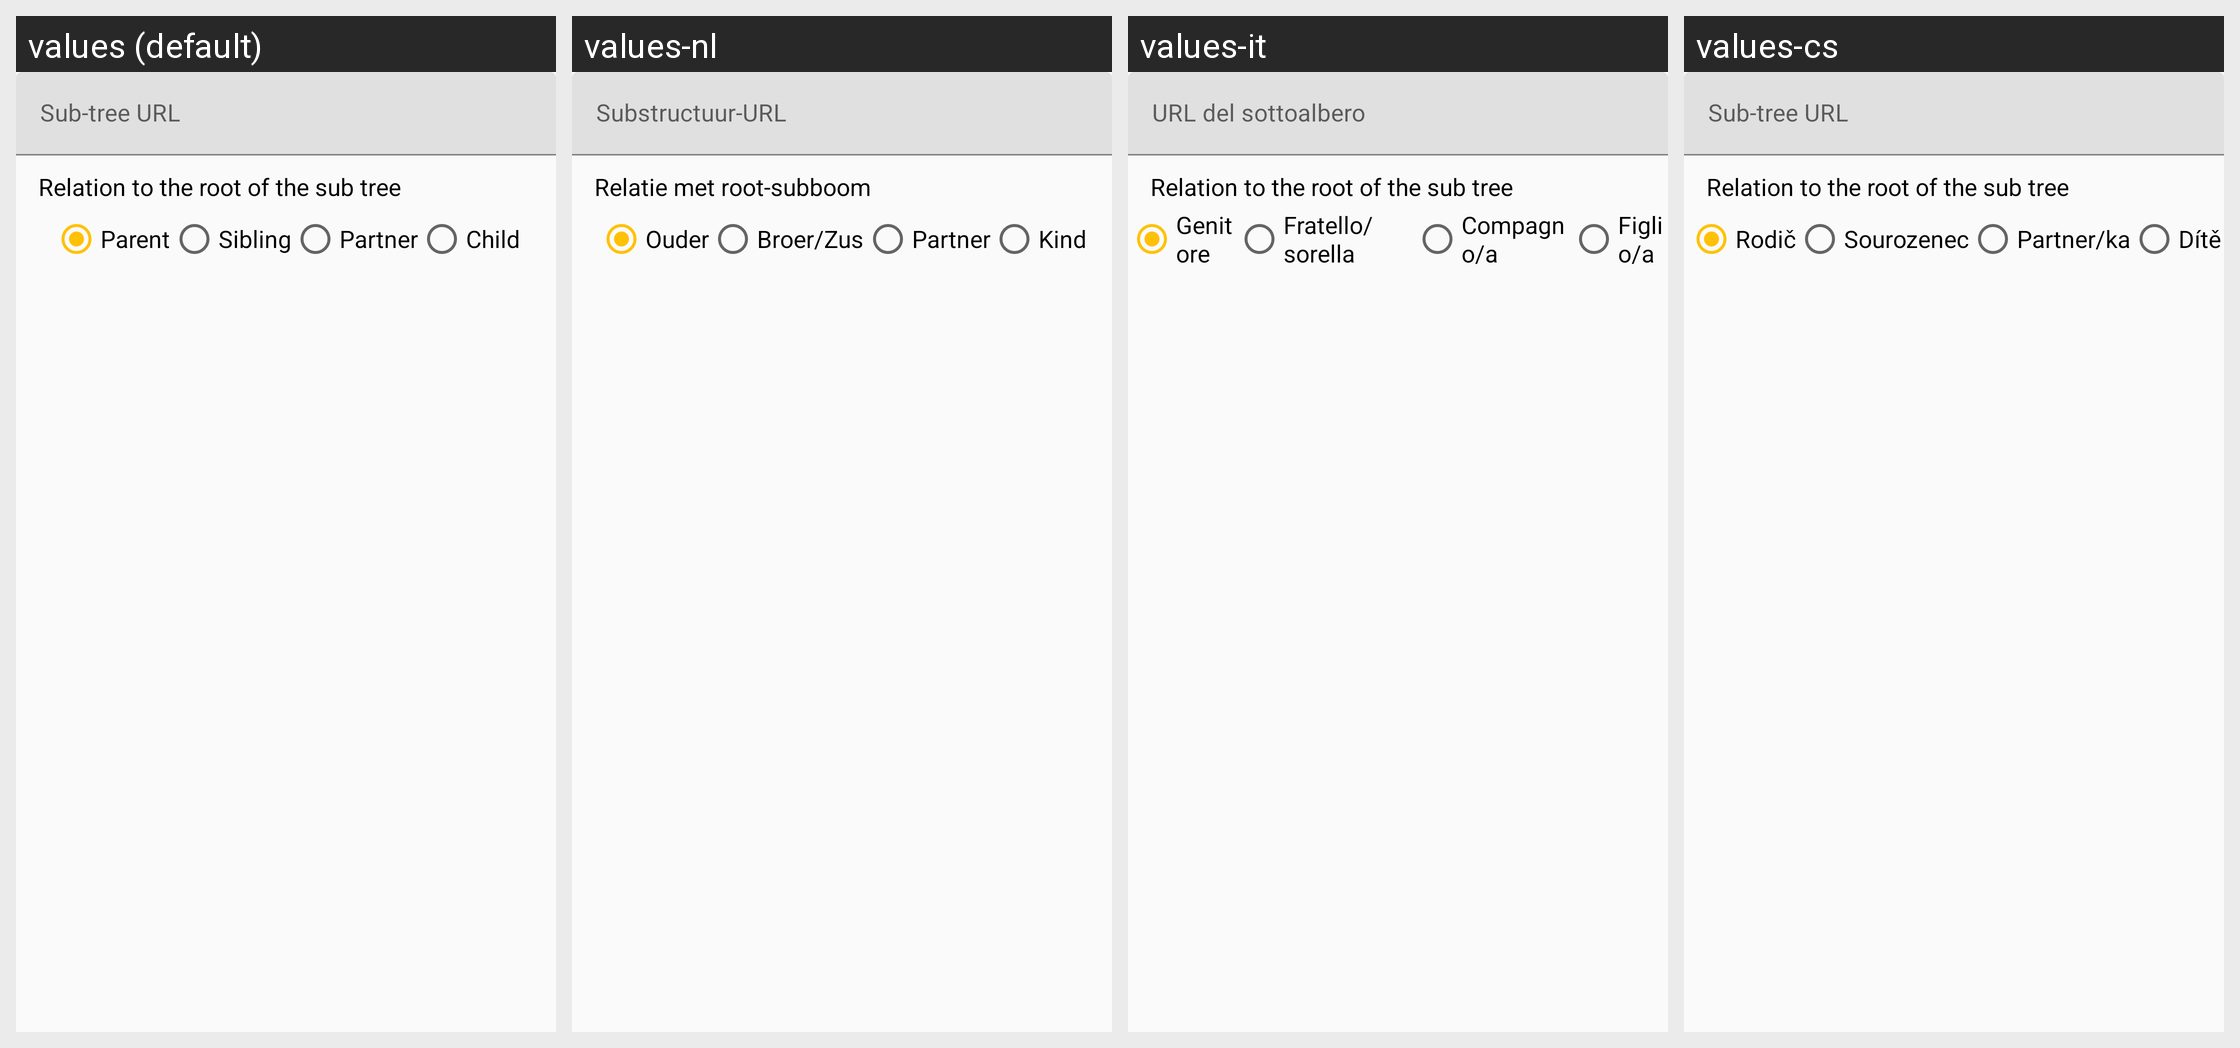

Here is an Android app screen in its default locale and in the app's own translations. Write out the translated-string differences for the strings that appear on this screen.
Android screen res/layout/activity_edit_connector.xml rendered under 4 locales, left to right: values (default), values-nl, values-it, values-cs. Device: Nexus 5 (rendered at 1080×1920; each locale shown at half size, 540×960, under a caption strip naming it); theme AppTheme.
Other locales in the repository, not shown: values-ace, values-de, values-eo, values-es, values-fa, values-fr, values-hr, values-hu, values-in, values-iw, values-ja, values-jv, values-kn, values-mr, values-ms, values-nb, values-pl, values-pt, values-ru, values-sk, values-sr, values-su, values-uk.
Strings drawn on this screen, with the default value and each locale's value (text and hints the layout hard-codes, and strings that could not be matched under every locale, appear in the picture but are not listed):

url_sub_repo
  values: Sub-tree URL
  values-nl: Substructuur-URL
  values-it: URL del sottoalbero
  values-cs: Sub-tree URL  [not translated; the default value is used]

root_family_relation
  values: Relation to the root of the sub tree
  values-nl: Relatie met root-subboom
  values-it: Relation to the root of the sub tree  [not translated; the default value is used]
  values-cs: Relation to the root of the sub tree  [not translated; the default value is used]

parent
  values: Parent
  values-nl: Ouder
  values-it: Genitore
  values-cs: Rodič

sibling
  values: Sibling
  values-nl: Broer/Zus
  values-it: Fratello/sorella
  values-cs: Sourozenec

partner
  values: Partner
  values-nl: Partner
  values-it: Compagno/a
  values-cs: Partner/ka

child
  values: Child
  values-nl: Kind
  values-it: Figlio/a
  values-cs: Dítě
